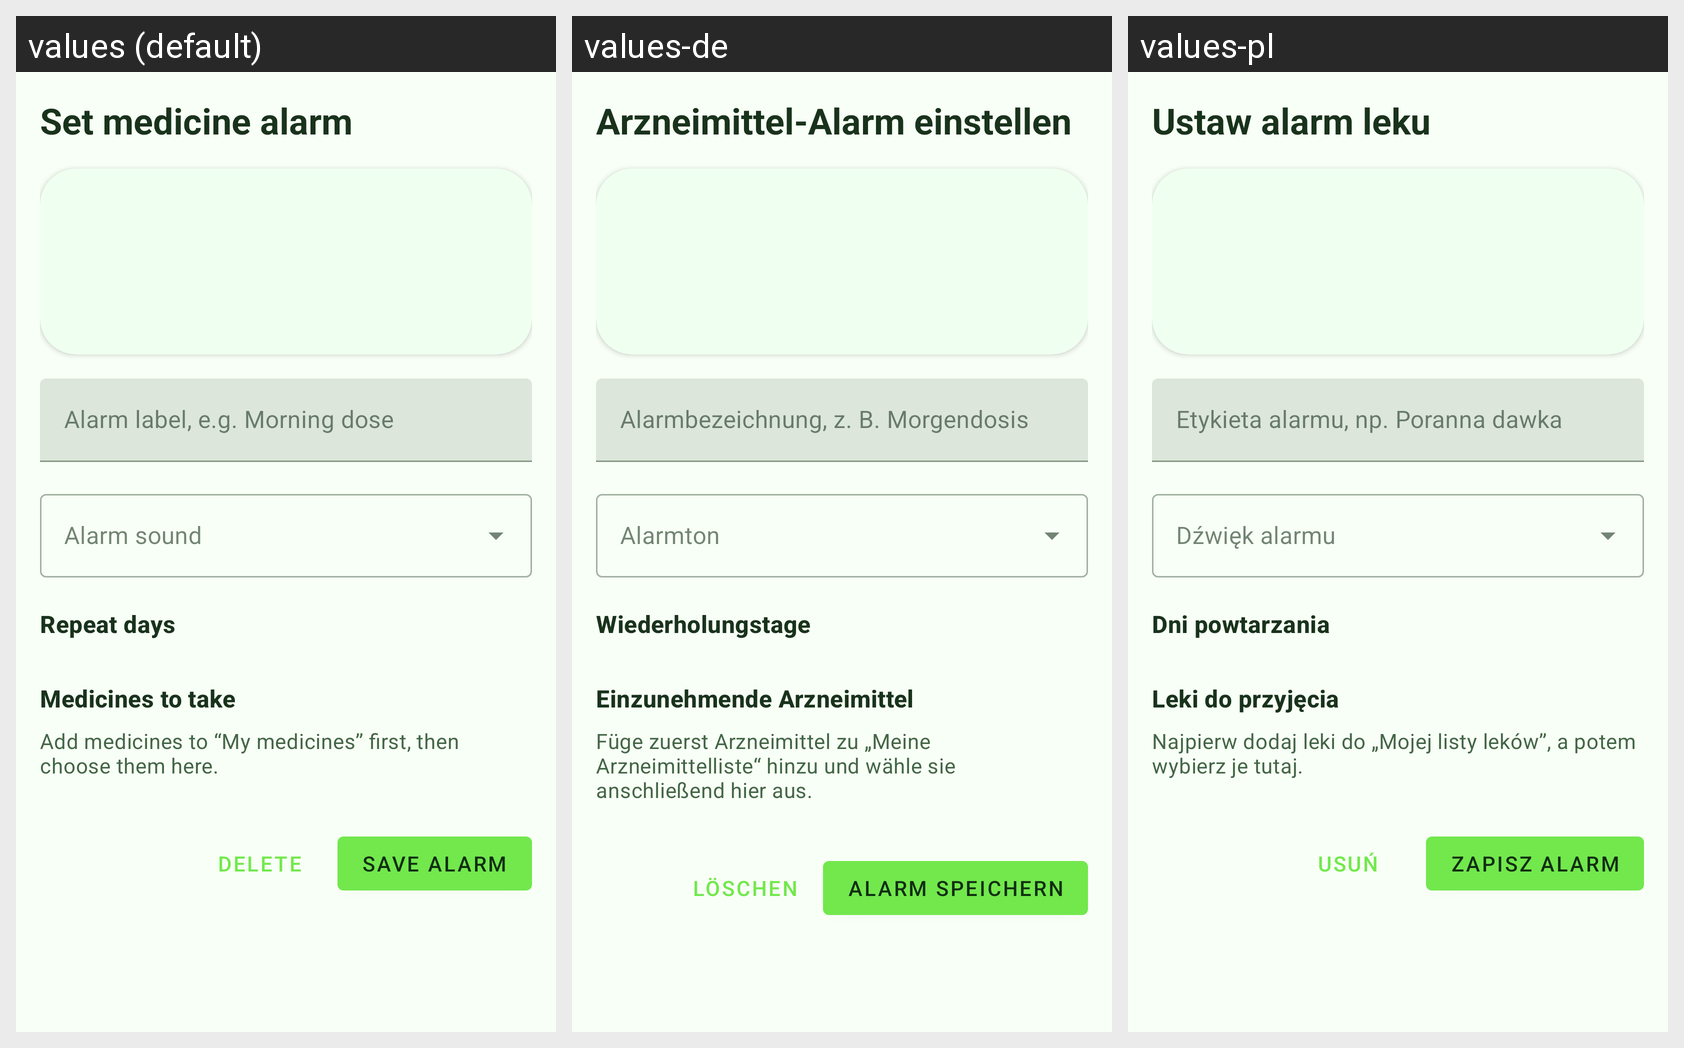

For this localized Android screen grid, give each drawn string resource with its value in every locale shown.
Android screen res/layout/fragment_reminder_editor.xml rendered under 3 locales, left to right: values (default), values-de, values-pl. Device: Nexus 5 (rendered at 1080×1920; each locale shown at half size, 540×960, under a caption strip naming it); theme Theme.MedStock.
Strings drawn on this screen, with the default value and each locale's value (text and hints the layout hard-codes, and strings that could not be matched under every locale, appear in the picture but are not listed):

reminder_editor_header
  values: Set medicine alarm
  values-de: Arzneimittel-Alarm einstellen
  values-pl: Ustaw alarm leku

reminder_label_hint
  values: Alarm label, e.g. Morning dose
  values-de: Alarmbezeichnung, z. B. Morgendosis
  values-pl: Etykieta alarmu, np. Poranna dawka

reminder_days_header
  values: Repeat days
  values-de: Wiederholungstage
  values-pl: Dni powtarzania

reminder_medications_header
  values: Medicines to take
  values-de: Einzunehmende Arzneimittel
  values-pl: Leki do przyjęcia

reminder_medications_empty
  values: Add medicines to “My medicines” first, then choose them here.
  values-de: Füge zuerst Arzneimittel zu „Meine Arzneimittelliste“ hinzu und wähle sie anschließend hier aus.
  values-pl: Najpierw dodaj leki do „Mojej listy leków”, a potem wybierz je tutaj.

reminder_delete
  values: Delete
  values-de: Löschen
  values-pl: Usuń

reminder_save
  values: Save alarm
  values-de: Alarm speichern
  values-pl: Zapisz alarm
